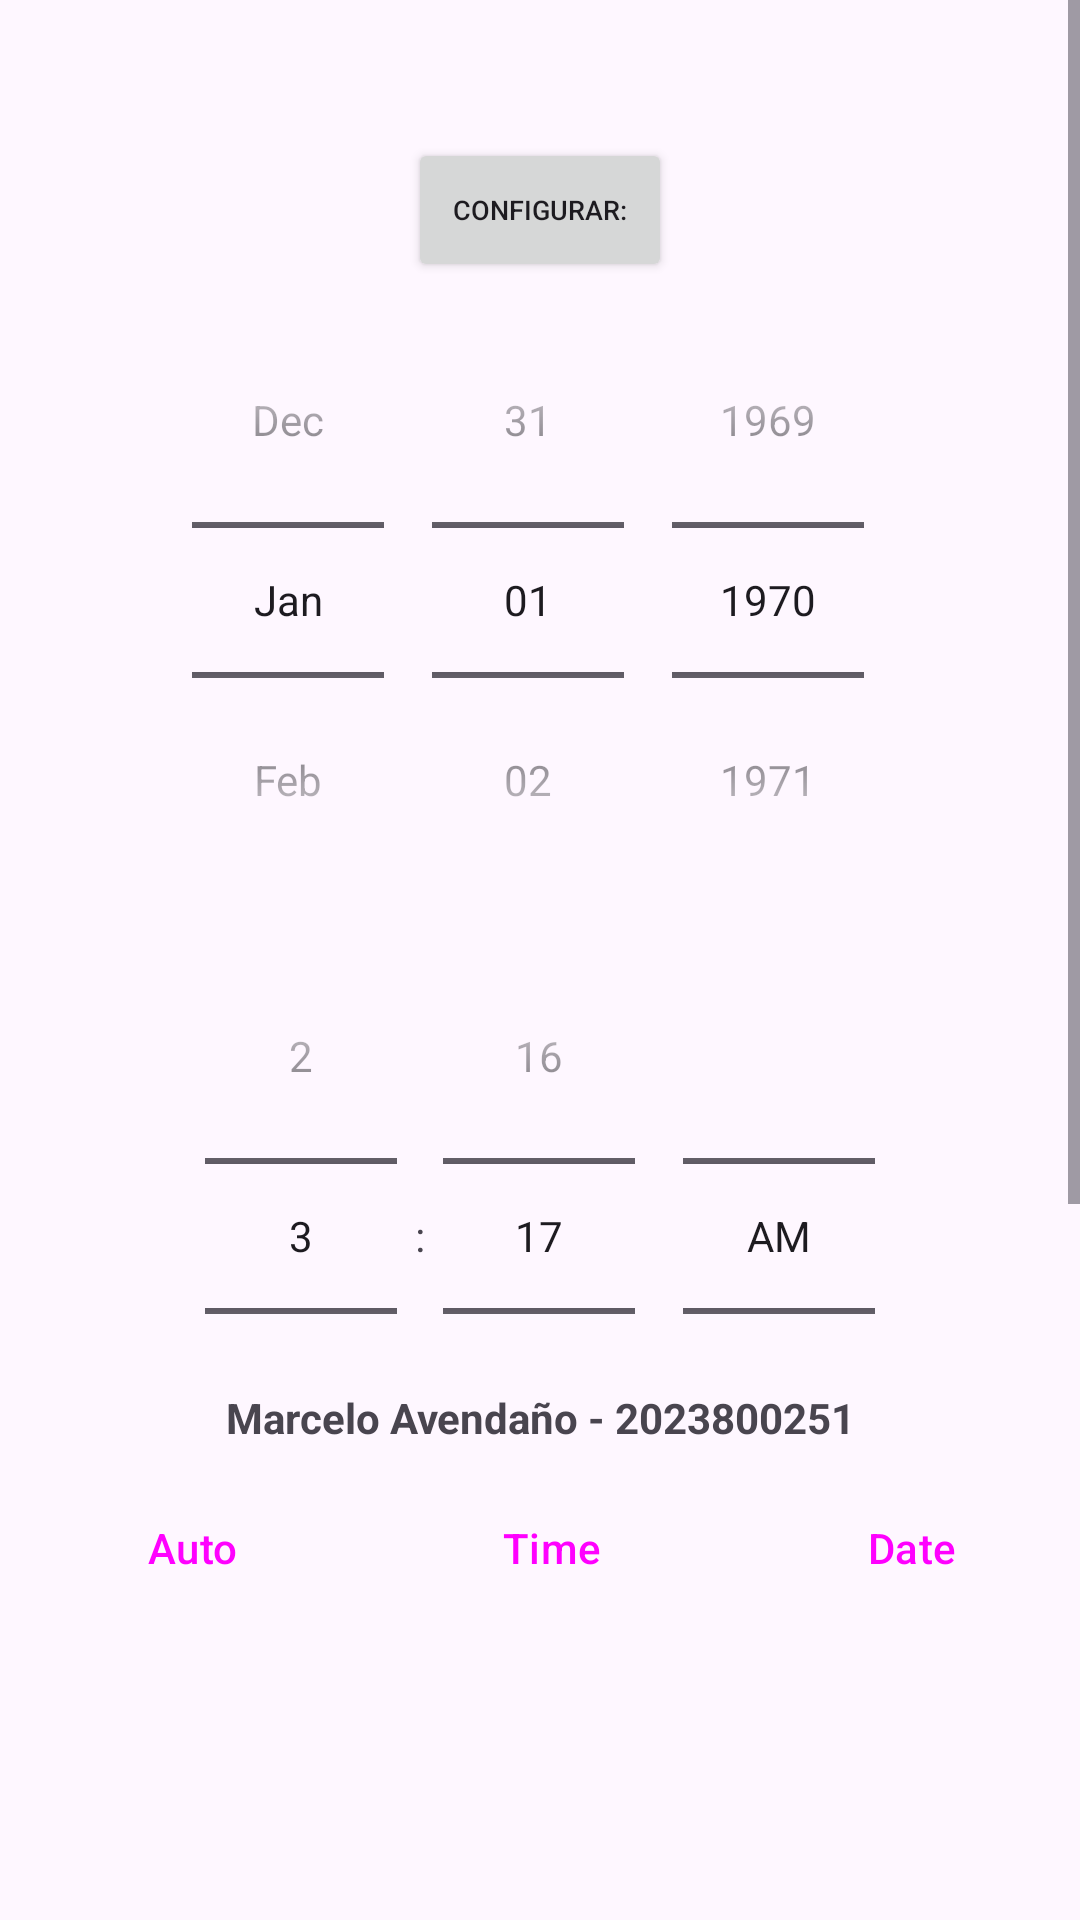

Android layout source for this screen:
<!-- AndroidManifest.xml: application theme Theme.TM_04 -->
<!-- res/layout/activity_datepicker.xml -->
<?xml version="1.0" encoding="utf-8"?>
<RelativeLayout xmlns:android="http://schemas.android.com/apk/res/android"
    android:layout_width="match_parent"
    android:layout_height="match_parent">

    <ScrollView
        android:layout_width="match_parent"
        android:layout_height="match_parent"
        android:layout_above="@+id/txt_signature">

        <LinearLayout
            android:layout_width="match_parent"
            android:layout_height="wrap_content"
            android:orientation="vertical"
            android:padding="16dp"
            android:gravity="center_horizontal">

            <Button android:id="@+id/btnConfigurar"
                android:layout_width="wrap_content"
                android:layout_height="wrap_content"
                android:text="Configurar:"
                android:textSize="9sp"
                android:layout_marginTop="30dp"/>

            <DatePicker
                android:layout_width="wrap_content"
                android:layout_height="wrap_content"
                android:id="@+id/datePicker"
                android:calendarViewShown="false"
                android:datePickerMode="spinner">
            </DatePicker>

            <TimePicker
                android:layout_width="wrap_content"
                android:layout_height="wrap_content"
                android:id="@+id/timePicker"
                android:timePickerMode="spinner">
            </TimePicker>
        </LinearLayout>
    </ScrollView>

    <TextView
        android:id="@+id/txt_signature"
        android:layout_width="match_parent"
        android:layout_height="wrap_content"
        android:layout_above="@id/nav_bar"
        android:text="Marcelo Avendaño - 2023800251"
        android:gravity="center"
        android:paddingBottom="10dp"
        android:textStyle="bold" />

    <LinearLayout
        android:id="@+id/nav_bar"
        android:layout_width="match_parent"
        android:layout_height="wrap_content"
        android:layout_alignParentBottom="true"
        android:layout_marginBottom="100dp"
        android:orientation="horizontal"
        style="?android:attr/buttonBarStyle">

        <Button
            android:id="@+id/nav_autocomplete"
            style="?android:attr/buttonBarButtonStyle"
            android:layout_width="0dp"
            android:layout_weight="1"
            android:layout_height="wrap_content"
            android:text="Auto" />

        <Button
            android:id="@+id/nav_timepicker"
            style="?android:attr/buttonBarButtonStyle"
            android:layout_width="0dp"
            android:layout_weight="1"
            android:layout_height="wrap_content"
            android:text="Time" />

        <Button
            android:id="@+id/nav_datepicker"
            style="?android:attr/buttonBarButtonStyle"
            android:layout_width="0dp"
            android:layout_weight="1"
            android:layout_height="wrap_content"
            android:text="Date" />
    </LinearLayout>

</RelativeLayout>
<!-- resources referenced by this layout -->
<resources>
  <style name="Theme.TM_04" parent="Base.Theme.TM_04" />
  <style name="Base.Theme.TM_04" parent="Theme.Material3.DayNight.NoActionBar">
          
          
      </style>
</resources>
